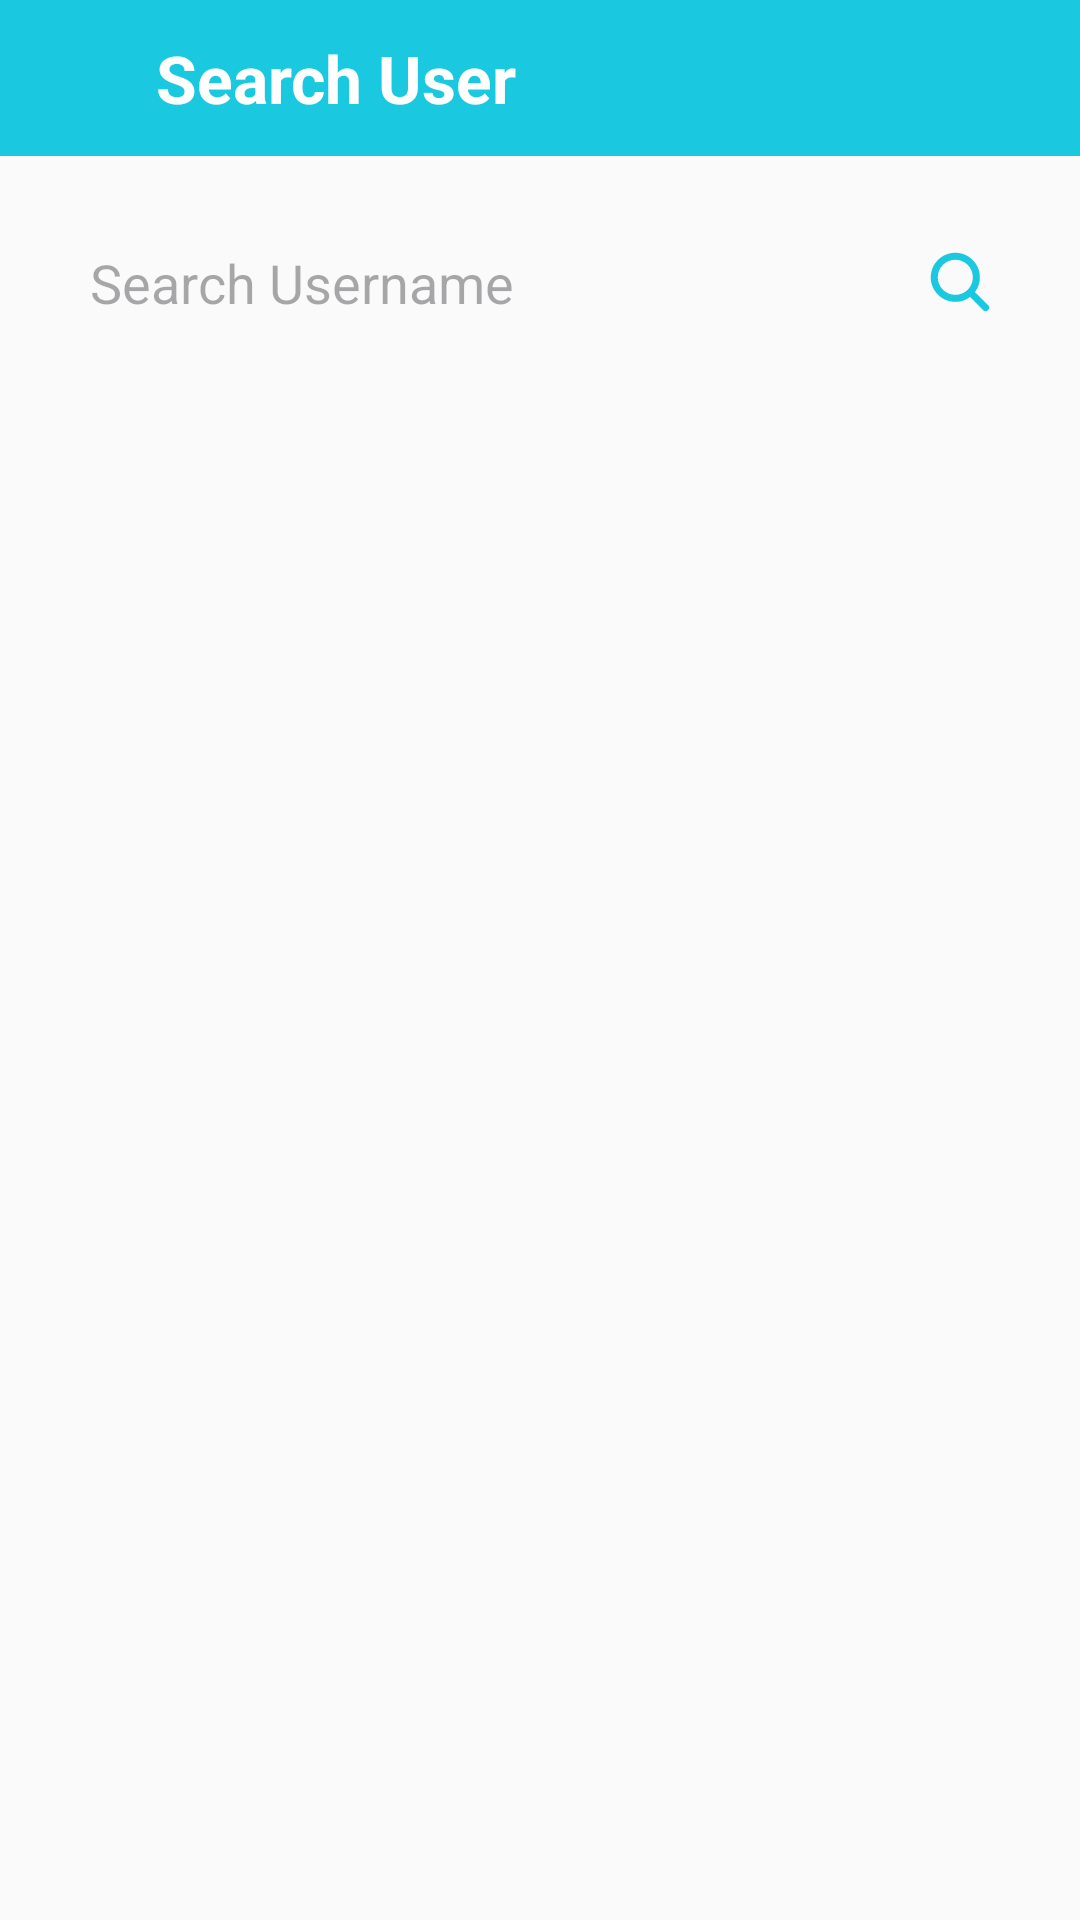

Android layout source for this screen:
<!-- AndroidManifest.xml: application theme Theme.ChatChits -->
<!-- res/layout/activity_search_user.xml -->
<?xml version="1.0" encoding="utf-8"?>
<RelativeLayout xmlns:android="http://schemas.android.com/apk/res/android"
    xmlns:app="http://schemas.android.com/apk/res-auto"
    xmlns:tools="http://schemas.android.com/tools"
    android:id="@+id/main"
    android:layout_width="match_parent"
    android:layout_height="match_parent"
    tools:context=".SearchUserActivity">

    <RelativeLayout
        android:layout_width="match_parent"
        android:layout_height="wrap_content"
        android:background="@color/color_1"
        android:padding="10dp"
        android:id="@+id/search_toolbar">
        <TextView
            android:layout_width="wrap_content"
            android:layout_height="wrap_content"
            android:text="@string/search_user"
            android:textSize="22sp"
            android:textStyle="bold"
            android:textColor="@color/white"
            android:layout_marginStart="10dp"
            android:layout_centerVertical="true"
            android:layout_toRightOf="@id/back_btn"/>
        <ImageButton
            android:layout_width="32dp"
            android:layout_height="32dp"
            android:src="@drawable/back_icon"
            android:background="?attr/selectableItemBackgroundBorderless"
            app:tint="@color/white"
            android:layout_centerVertical="true"

            android:id="@+id/back_btn"/>
    </RelativeLayout>

    <RelativeLayout
        android:layout_width="match_parent"
        android:layout_height="wrap_content"
        android:layout_below="@id/search_toolbar"
        android:layout_margin="10dp"
        android:id="@+id/search_user_layout">

        <EditText
            android:layout_width="match_parent"
            android:layout_height="wrap_content"
            android:background="@drawable/text_corner_style"
            android:layout_margin="10dp"
            android:padding="10dp"
            android:elevation="4dp"
            android:hint="@string/search_username"
            android:layout_toLeftOf="@id/search_user_btn"
            android:id="@+id/search_username_input"/>
        <ImageButton
            android:layout_width="40dp"
            android:layout_height="40dp"
            android:src="@drawable/search_icon"
            android:layout_alignParentEnd="true"
            android:layout_centerVertical="true"
            android:background="?attr/selectableItemBackgroundBorderless"
            android:id="@+id/search_user_btn"
            android:layout_margin="10dp"
            app:tint="@color/color_1" />

    </RelativeLayout>

    <androidx.recyclerview.widget.RecyclerView
        android:layout_width="match_parent"
        android:layout_height="wrap_content"
        android:layout_below="@id/search_user_layout"
        android:padding="10dp"
        android:id="@+id/search_user_recycler_view"/>

</RelativeLayout>
<!-- resources referenced by this layout -->
<resources>
  <color name="color_1">#1AC9DF</color>
  <color name="white">#FFFFFFFF</color>
  <!-- drawable search_icon (drawable) -->
  <vector xmlns:android="http://schemas.android.com/apk/res/android" android:height="24dp" android:viewportHeight="512" android:viewportWidth="512" android:width="24dp">
        
      <path android:fillColor="#FF000000" android:pathData="M456.69,421.39 L362.6,327.3a173.81,173.81 0,0 0,34.84 -104.58C397.44,126.38 319.06,48 222.72,48S48,126.38 48,222.72s78.38,174.72 174.72,174.72A173.81,173.81 0,0 0,327.3 362.6l94.09,94.09a25,25 0,0 0,35.3 -35.3ZM97.92,222.72a124.8,124.8 0,1 1,124.8 124.8A124.95,124.95 0,0 1,97.92 222.72Z"/>
      
  </vector>
  <string name="search_user">Search User</string>
  <string name="search_username">Search Username</string>
  <style name="Theme.ChatChits" parent="Base.Theme.ChatChits" />
  <style name="Base.Theme.ChatChits" parent="Theme.Material3.DayNight.NoActionBar">
  
          <item name="colorPrimary">@color/color_1</item>
          <item name="colorPrimaryVariant">@color/color_1</item>
          <item name="colorOnPrimary">@color/white</item>
  
          <item name="colorSecondary">@color/color_2</item>
          <item name="colorSecondaryVariant">@color/color_2</item>
          <item name="colorOnSecondary">@color/black</item>
  
          <item name="android:statusBarColor">?attr/colorPrimaryVariant</item>
  
          <item name="android:windowBackground">@color/off_white</item>
  
      </style>
  <color name="color_2">#EAE7D2</color>
  <color name="black">#FF000000</color>
  <color name="off_white">#FAFAFA</color>
</resources>
